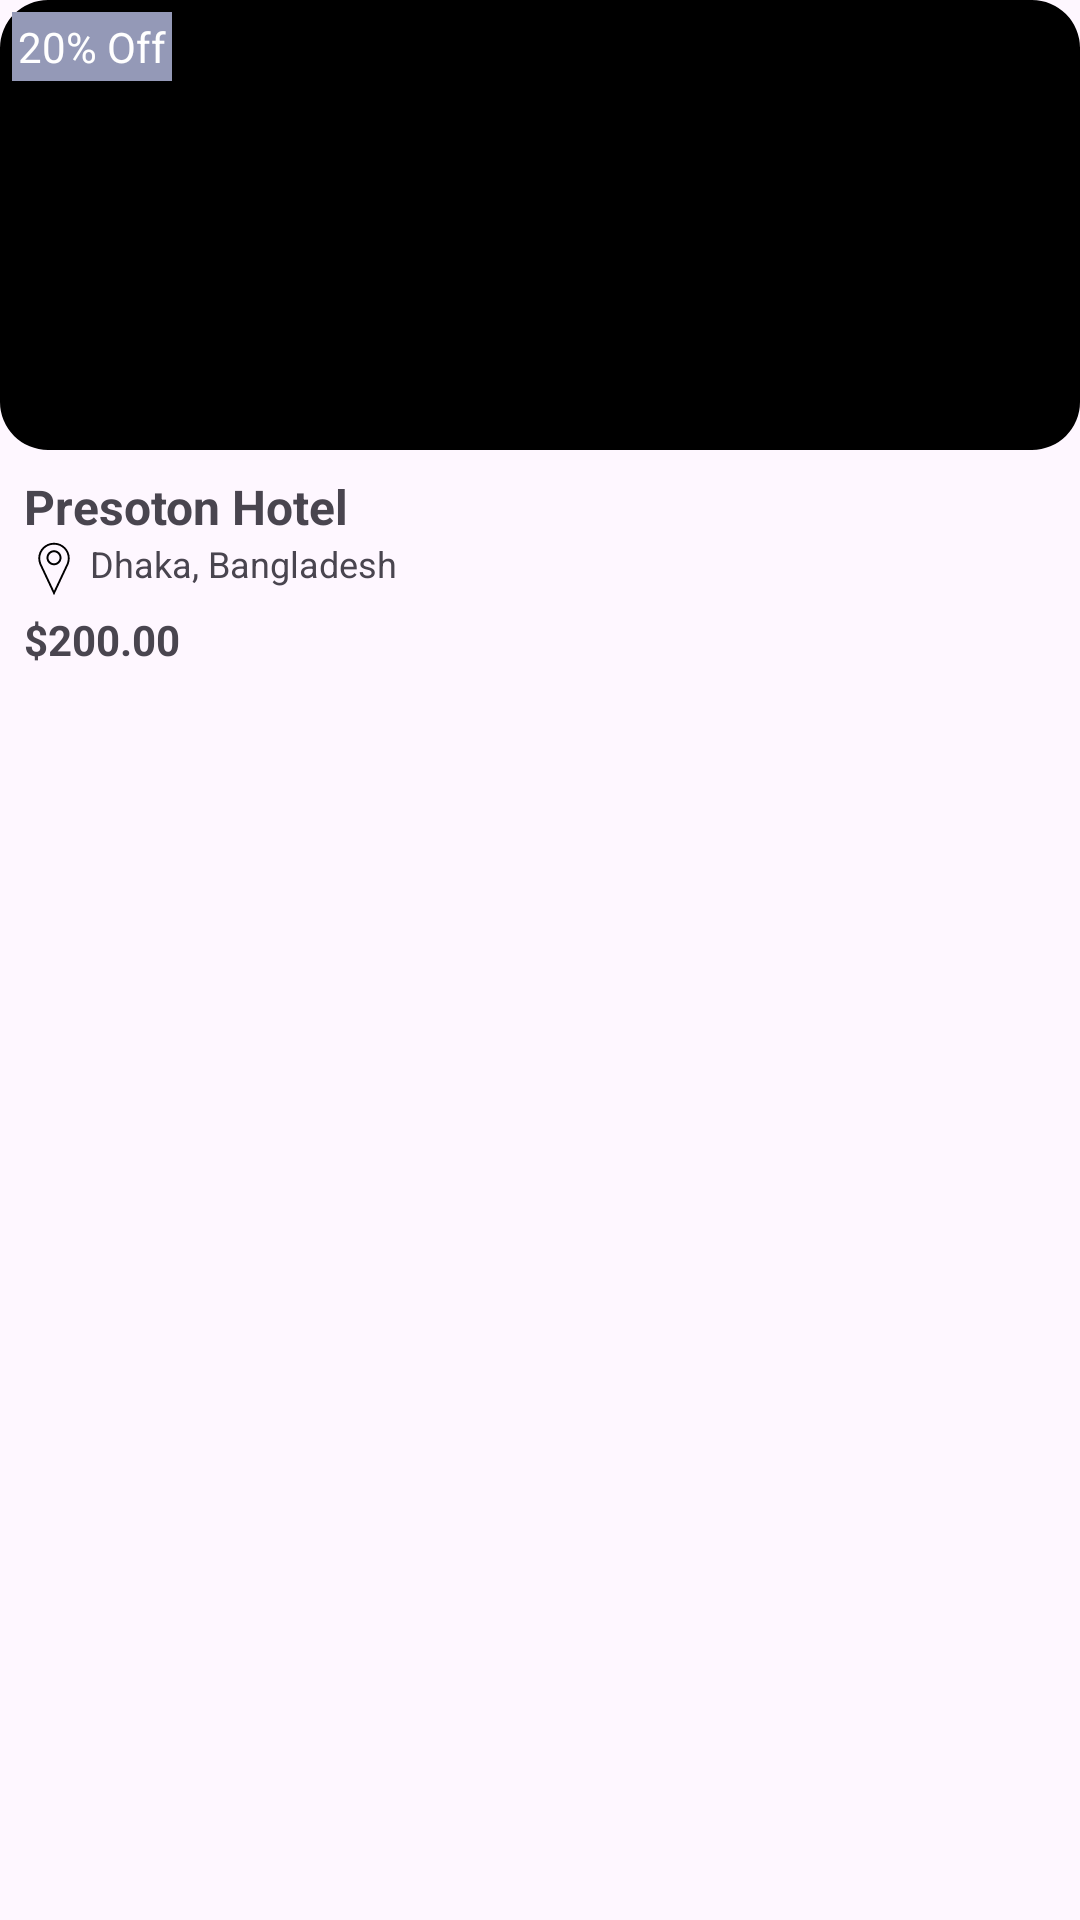

Android layout source for this screen:
<!-- AndroidManifest.xml: application theme Theme.StayDream -->
<!-- res/layout/special_hotel_item.xml -->
<com.google.android.material.card.MaterialCardView xmlns:android="http://schemas.android.com/apk/res/android"
    xmlns:app="http://schemas.android.com/apk/res-auto"
    android:layout_width="250dp"
    android:layout_height="wrap_content"
    android:layout_gravity="center_horizontal"
    android:layout_margin="8dp"
    app:cardBackgroundColor="@android:color/transparent"
    app:cardCornerRadius="8dp"
    app:cardElevation="0dp"
    android:id="@+id/special_CARD_hotel"
    app:strokeColor="@android:color/transparent">

    <RelativeLayout
        android:layout_width="match_parent"
        android:layout_height="wrap_content">

        <com.google.android.material.imageview.ShapeableImageView
            android:id="@+id/special_hotel_IMG"
            android:layout_width="match_parent"
            android:layout_height="150dp"
            android:background="@color/black"
            android:scaleType="centerCrop"
            android:src="@drawable/unavailable_photo"
            app:shapeAppearanceOverlay="@style/roundedCorners" />

        <com.google.android.material.textview.MaterialTextView
            android:id="@+id/special_discount"
            android:layout_width="wrap_content"
            android:layout_height="wrap_content"
            android:layout_alignStart="@id/special_hotel_IMG"
            android:layout_alignTop="@id/special_hotel_IMG"
            android:layout_margin="4dp"
            android:background="@color/grayish"
            android:padding="2dp"
            android:text="@string/_20_off"
            android:textColor="#FFFFFF" />

        <androidx.appcompat.widget.AppCompatImageView
            android:id="@+id/special_hotel_favorite"
            android:layout_width="24dp"
            android:layout_height="24dp"
            android:layout_alignTop="@id/special_hotel_IMG"
            android:layout_alignEnd="@id/special_hotel_IMG"
            android:layout_margin="4dp"
            android:background="?attr/selectableItemBackgroundBorderless"
            android:src="@drawable/outline_white_heart" />

        <androidx.appcompat.widget.LinearLayoutCompat
            android:layout_width="match_parent"
            android:layout_height="wrap_content"
            android:layout_below="@id/special_hotel_IMG"
            android:orientation="vertical"
            android:padding="8dp">

            <com.google.android.material.textview.MaterialTextView
                android:id="@+id/special_hotel_name"
                android:layout_width="wrap_content"
                android:layout_height="wrap_content"
                android:ellipsize="end"
                android:maxLines="1"
                android:text="@string/presoton_hotel"
                android:textSize="16sp"
                android:textStyle="bold" />

            <com.google.android.material.textview.MaterialTextView
                android:id="@+id/special_hotel_location"
                android:layout_width="wrap_content"
                android:layout_height="wrap_content"
                android:drawableLeft="@drawable/location_icon"
                android:drawablePadding="2dp"
                android:text="@string/dhaka_bangladesh"
                android:textSize="12sp" />

            <com.google.android.material.textview.MaterialTextView
                android:id="@+id/special_hotel_price"
                android:layout_width="wrap_content"
                android:layout_height="wrap_content"
                android:layout_marginTop="4dp"
                android:text="@string/_200_00"
                android:textSize="14sp"
                android:textStyle="bold" />
        </androidx.appcompat.widget.LinearLayoutCompat>
    </RelativeLayout>
</com.google.android.material.card.MaterialCardView>
<!-- resources referenced by this layout -->
<resources>
  <color name="black">#FF000000</color>
  <color name="grayish">#9499B7</color>
  <!-- drawable location_icon (drawable) -->
  <?xml version="1.0" encoding="utf-8"?>
  <vector xmlns:android="http://schemas.android.com/apk/res/android"
      android:width="20dp"
      android:height="20dp"
      android:viewportWidth="512"
      android:viewportHeight="512">
  
      <path
          android:fillColor="#000000"
          android:pathData="M256,32c-74,0-134.2,58.7-134.2,132.7c0,16.4,3.5,34.3,9.8,50.4l-0.1,0l0.6,1.2l0,0c0.5,1.1,1,2.2,1.5,3.3L256,480 l121.8-259.1l0.6-1.2c0.5-1.1,1.1-2.2,1.6-3.4l0.4-1.1c6.5-16.1,9.8-33.1,9.8-50.3C390.2,90.7,330,32,256,32z M365.1,209.4 l-0.2,0.5c-0.3,0.6-0.6,1.3-0.9,1.9l-1,2.1L256,441.3L148.9,213.9l-0.9-2c-0.3-0.6-0.6-1.2-0.8-1.8c-5.9-14.5-9.1-30.6-9.1-45.4 c0-65,52.9-116.5,118-116.5s118,51.4,118,116.5C374,179.9,371,194.9,365.1,209.4z" />
      <path
          android:fillColor="#000000"
          android:pathData="M256,96c-35.3,0-64,28.7-64,64s28.7,64,64,64s64-28.7,64-64S291.3,96,256,96z M256,206.9c-25.9,0-46.9-21-46.9-46.9 c0-25.9,21-46.9,46.9-46.9c25.9,0,46.9,21,46.9,46.9C302.9,185.9,281.9,206.9,256,206.9z" />
  </vector>
  <string name="_200_00">$200.00</string>
  <string name="_20_off">20% Off</string>
  <string name="dhaka_bangladesh">Dhaka, Bangladesh</string>
  <string name="presoton_hotel">Presoton Hotel</string>
  <style name="roundedCorners">
          <item name="cornerFamily">rounded</item>
          <item name="cornerSize">16dp</item>
      </style>
  <style name="Theme.StayDream" parent="Base.Theme.StayDream" />
  <style name="Base.Theme.StayDream" parent="Theme.Material3.DayNight.NoActionBar">
          <item name="android:statusBarColor">@color/blueish</item>
      </style>
  <color name="blueish">#0C3A54</color>
</resources>
